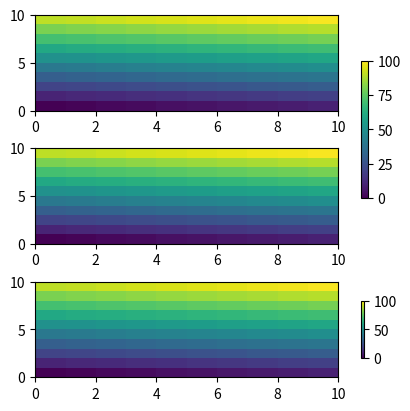

Reproduce this figure in Python.
import matplotlib.pyplot as plt
import matplotlib.colors as mcolors
import matplotlib.gridspec as gridspec
import numpy as np

arr = np.arange(100).reshape((10, 10))
norm = mcolors.Normalize(vmin=0., vmax=100.)
# see note above: this makes all pcolormesh calls consistent:
pc_kwargs = {'rasterized': True, 'cmap': 'viridis', 'norm': norm}

# fig, axs = plt.subplots(3, 1, figsize=(4, 4), constrained_layout=True)
# for ax in axs[:2]:
#     im = ax.pcolormesh(arr, **pc_kwargs)
# axs[:2]为列表
# fig.colorbar(im, ax=axs[:2], shrink=0.6)
# im = axs[2].pcolormesh(arr, **pc_kwargs)
# axs[2]为非列表
# fig.colorbar(im, ax=axs[2], shrink=0.6)

fig, axs = plt.subplots(3, 1, figsize=(4, 4), constrained_layout=True)
for ax in axs[:2]:
    im = ax.pcolormesh(arr, **pc_kwargs)
# axs[:2]为列表
fig.colorbar(im, ax=axs[:2], shrink=0.6)
im = axs[2].pcolormesh(arr, **pc_kwargs)
# [axs[2]]为列表
fig.colorbar(im, ax=[axs[2]], shrink=0.6)

plt.show()